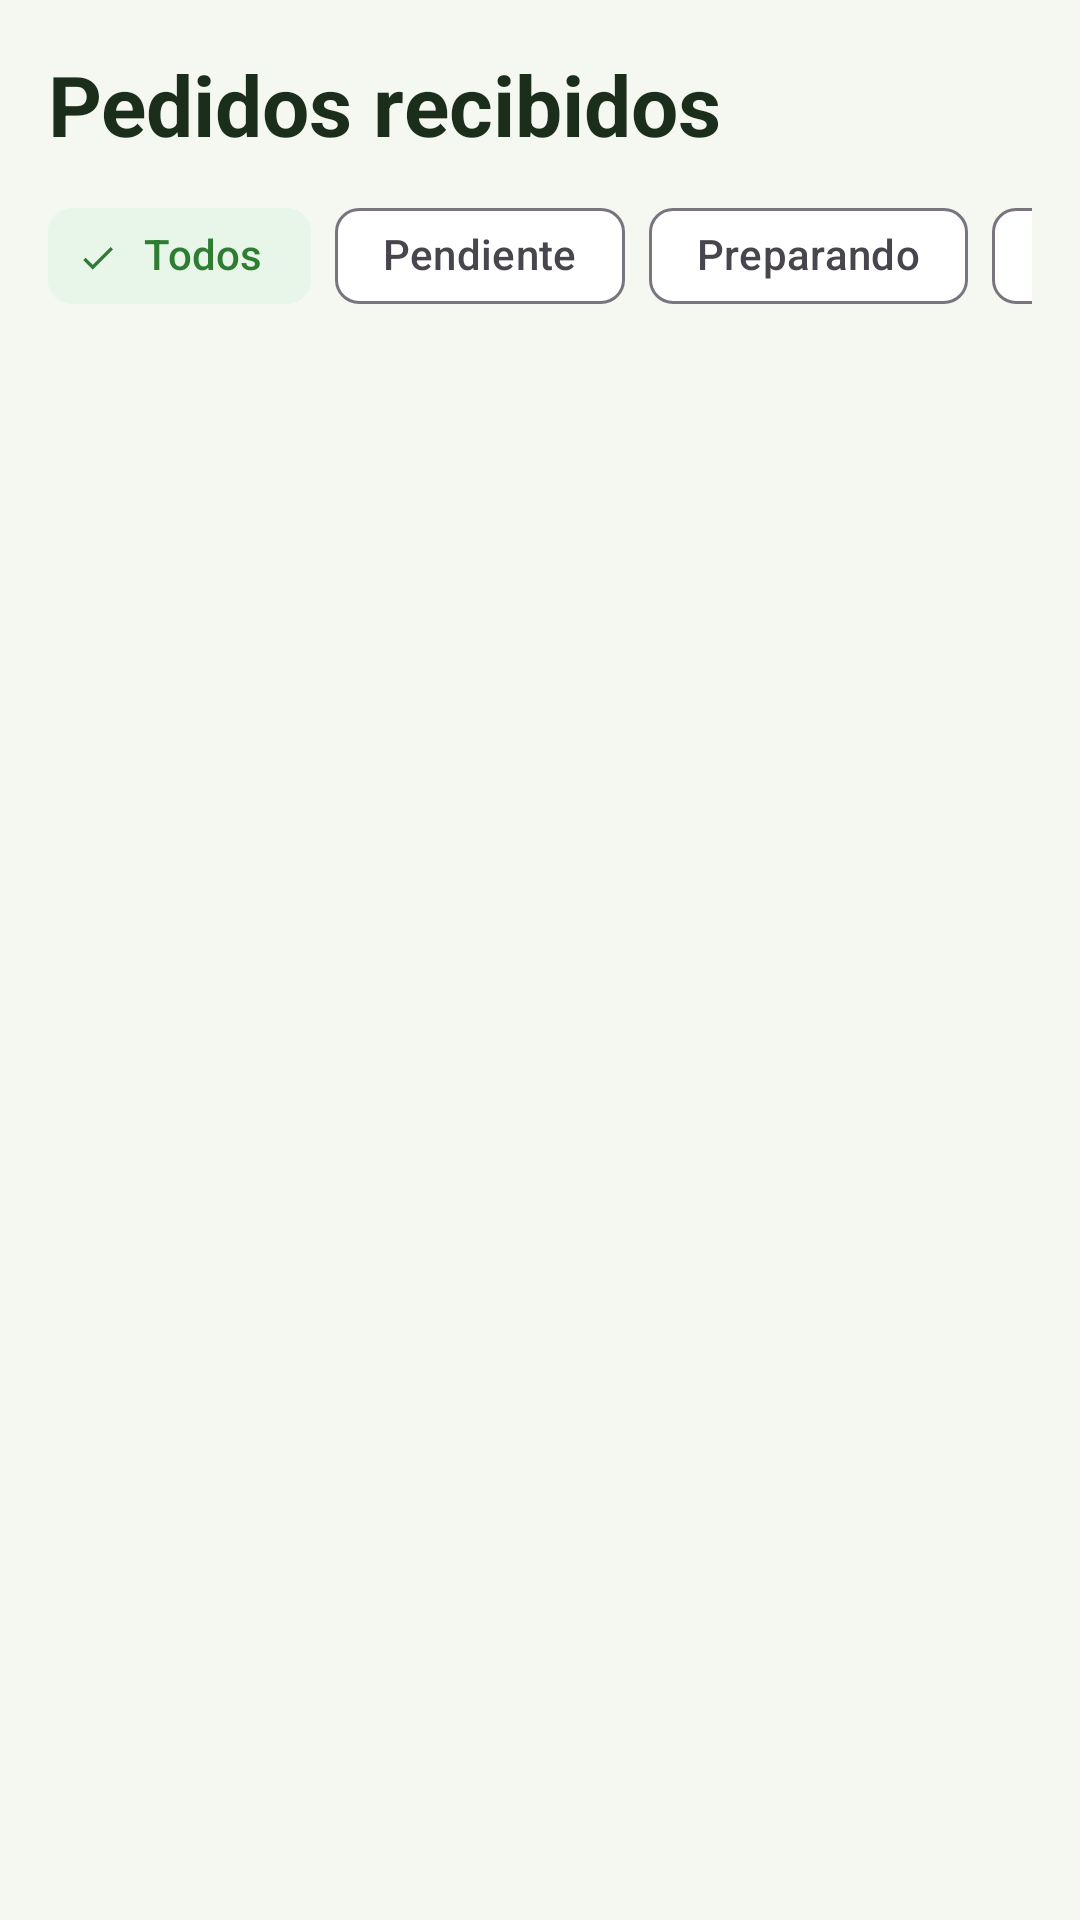

Write the Android layout XML for this screen, with the resource values it uses.
<!-- AndroidManifest.xml: application theme Theme.CosechaLocal -->
<!-- res/layout/fragment_seller_orders.xml -->
<?xml version="1.0" encoding="utf-8"?>
<LinearLayout xmlns:android="http://schemas.android.com/apk/res/android"
    xmlns:app="http://schemas.android.com/apk/res-auto"
    xmlns:tools="http://schemas.android.com/tools"
    android:layout_width="match_parent"
    android:layout_height="match_parent"
    android:background="@color/bg_light"
    android:orientation="vertical"
    android:padding="@dimen/spacing_medium">

    <TextView
        android:layout_width="match_parent"
        android:layout_height="wrap_content"
        android:text="@string/seller_orders_title"
        android:textColor="@color/text_primary"
        android:textSize="@dimen/text_size_header"
        android:textStyle="bold" />

    <HorizontalScrollView
        android:layout_width="match_parent"
        android:layout_height="wrap_content"
        android:layout_marginTop="@dimen/spacing_small"
        android:scrollbars="none">

        <com.google.android.material.chip.ChipGroup
            android:id="@+id/chipGroupOrders"
            android:layout_width="wrap_content"
            android:layout_height="wrap_content"
            app:selectionRequired="true"
            app:singleLine="true"
            app:singleSelection="true">

            <com.google.android.material.chip.Chip
                android:id="@+id/chipOrdersAll"
                style="@style/Widget.Material3.Chip.Filter"
                android:layout_width="wrap_content"
                android:layout_height="wrap_content"
                android:checked="true"
                android:text="@string/filter_all" />

            <com.google.android.material.chip.Chip
                android:id="@+id/chipOrdersPendiente"
                style="@style/Widget.Material3.Chip.Filter"
                android:layout_width="wrap_content"
                android:layout_height="wrap_content"
                android:text="@string/status_pending" />

            <com.google.android.material.chip.Chip
                android:id="@+id/chipOrdersPreparando"
                style="@style/Widget.Material3.Chip.Filter"
                android:layout_width="wrap_content"
                android:layout_height="wrap_content"
                android:text="@string/status_preparing" />

            <com.google.android.material.chip.Chip
                android:id="@+id/chipOrdersEnviado"
                style="@style/Widget.Material3.Chip.Filter"
                android:layout_width="wrap_content"
                android:layout_height="wrap_content"
                android:text="@string/status_shipped" />

            <com.google.android.material.chip.Chip
                android:id="@+id/chipOrdersEntregado"
                style="@style/Widget.Material3.Chip.Filter"
                android:layout_width="wrap_content"
                android:layout_height="wrap_content"
                android:text="@string/status_delivered" />
        </com.google.android.material.chip.ChipGroup>
    </HorizontalScrollView>

    <TextView
        android:id="@+id/tvEmptyOrders"
        android:layout_width="match_parent"
        android:layout_height="wrap_content"
        android:layout_marginTop="@dimen/spacing_large"
        android:gravity="center"
        android:text="@string/no_orders_found"
        android:textColor="@color/text_secondary"
        android:textSize="@dimen/text_size_subtitle"
        android:visibility="gone" />

    <androidx.recyclerview.widget.RecyclerView
        android:id="@+id/rvSellerOrders"
        android:layout_width="match_parent"
        android:layout_height="0dp"
        android:layout_marginTop="@dimen/spacing_small"
        android:layout_weight="1"
        tools:itemCount="6"
        tools:layoutManager="androidx.recyclerview.widget.LinearLayoutManager"
        tools:listitem="@layout/item_order" />
</LinearLayout>
<!-- res/layout/item_order.xml (included above) -->
<?xml version="1.0" encoding="utf-8"?>
<com.google.android.material.card.MaterialCardView xmlns:android="http://schemas.android.com/apk/res/android"
    xmlns:app="http://schemas.android.com/apk/res-auto"
    xmlns:tools="http://schemas.android.com/tools"
    style="@style/Widget.CosechaLocal.Card"
    android:layout_width="match_parent"
    android:layout_height="wrap_content"
    android:layout_marginVertical="@dimen/spacing_small"
    android:clickable="true"
    android:focusable="true"
    android:foreground="?attr/selectableItemBackground">

    <androidx.constraintlayout.widget.ConstraintLayout
        android:layout_width="match_parent"
        android:layout_height="wrap_content"
        android:minHeight="@dimen/icon_button_min_size"
        android:padding="@dimen/spacing_medium">

        <TextView
            android:id="@+id/tvOrderNumber"
            android:layout_width="0dp"
            android:layout_height="wrap_content"
            android:textColor="@color/text_primary"
            android:textSize="@dimen/text_size_subtitle"
            android:textStyle="bold"
            app:layout_constraintEnd_toStartOf="@id/chipStatus"
            app:layout_constraintStart_toStartOf="parent"
            app:layout_constraintTop_toTopOf="parent"
            tools:text="Pedido #1042" />

        <com.google.android.material.chip.Chip
            android:id="@+id/chipStatus"
            style="@style/Widget.CosechaLocal.Chip.Status"
            android:layout_width="wrap_content"
            android:layout_height="wrap_content"
            app:layout_constraintEnd_toEndOf="parent"
            app:layout_constraintTop_toTopOf="parent"
            tools:text="Pendiente" />

        <TextView
            android:id="@+id/tvBuyerName"
            android:layout_width="0dp"
            android:layout_height="wrap_content"
            android:textColor="@color/text_secondary"
            android:textSize="@dimen/text_size_body"
            app:layout_constraintEnd_toEndOf="parent"
            app:layout_constraintStart_toStartOf="parent"
            app:layout_constraintTop_toBottomOf="@id/tvOrderNumber"
            tools:text="Laura Martínez" />

        <TextView
            android:id="@+id/tvItemsSummary"
            android:layout_width="0dp"
            android:layout_height="wrap_content"
            android:layout_marginTop="@dimen/spacing_small"
            android:ellipsize="end"
            android:maxLines="2"
            android:textColor="@color/text_primary"
            android:textSize="@dimen/text_size_body"
            app:layout_constraintEnd_toEndOf="parent"
            app:layout_constraintStart_toStartOf="parent"
            app:layout_constraintTop_toBottomOf="@id/tvBuyerName"
            tools:text="2x Café de origen 500 g, 1x Miel de abejas 350 g" />

        <TextView
            android:id="@+id/tvOrderDate"
            android:layout_width="wrap_content"
            android:layout_height="wrap_content"
            android:layout_marginTop="@dimen/spacing_small"
            android:textColor="@color/text_secondary"
            android:textSize="@dimen/text_size_caption"
            app:layout_constraintStart_toStartOf="parent"
            app:layout_constraintTop_toBottomOf="@id/tvItemsSummary"
            tools:text="19 oct 2026" />

        <TextView
            android:id="@+id/tvOrderTotal"
            android:layout_width="wrap_content"
            android:layout_height="wrap_content"
            android:layout_marginTop="@dimen/spacing_small"
            android:textColor="@color/primary_green"
            android:textSize="@dimen/text_size_subtitle"
            android:textStyle="bold"
            app:layout_constraintEnd_toEndOf="parent"
            app:layout_constraintTop_toBottomOf="@id/tvItemsSummary"
            tools:text="$88.000" />
    </androidx.constraintlayout.widget.ConstraintLayout>
</com.google.android.material.card.MaterialCardView>
<!-- resources referenced by this layout -->
<resources>
  <color name="bg_light">#F5F8F1</color>
  <color name="primary_green">#2E7D32</color>
  <color name="text_primary">#1B2E1C</color>
  <color name="text_secondary">#556B58</color>
  <dimen name="icon_button_min_size">48dp</dimen>
  <dimen name="spacing_large">24dp</dimen>
  <dimen name="spacing_medium">16dp</dimen>
  <dimen name="spacing_small">8dp</dimen>
  <dimen name="text_size_body">14sp</dimen>
  <dimen name="text_size_caption">12sp</dimen>
  <dimen name="text_size_header">28sp</dimen>
  <dimen name="text_size_subtitle">16sp</dimen>
  <string name="filter_all">Todos</string>
  <string name="no_orders_found">No hay pedidos con este estado</string>
  <string name="seller_orders_title">Pedidos recibidos</string>
  <string name="status_delivered">Entregado</string>
  <string name="status_pending">Pendiente</string>
  <string name="status_preparing">Preparando</string>
  <string name="status_shipped">Enviado</string>
  <style name="Widget.CosechaLocal.Card" parent="Widget.Material3.CardView.Elevated">
          <item name="cardCornerRadius">@dimen/corner_radius_large</item>
          <item name="cardElevation">3dp</item>
          <item name="cardBackgroundColor">@color/card_surface</item>
          <item name="strokeColor">@color/divider_color</item>
          <item name="strokeWidth">1dp</item>
      </style>
  <style name="Widget.CosechaLocal.Chip.Status" parent="Widget.Material3.Chip.Assist">
          <item name="android:clickable">false</item>
          <item name="android:focusable">false</item>
          <item name="chipStrokeWidth">0dp</item>
          <item name="android:textSize">@dimen/text_size_caption</item>
          <item name="android:textStyle">bold</item>
      </style>
  <style name="Theme.CosechaLocal" parent="Base.Theme.CosechaLocal" />
  <dimen name="corner_radius_large">16dp</dimen>
  <color name="card_surface">#FFFFFF</color>
  <color name="divider_color">#C8D6C9</color>
  <style name="Base.Theme.CosechaLocal" parent="Theme.Material3.Light.NoActionBar">
          
          <item name="colorPrimary">@color/primary_green</item>
          <item name="colorOnPrimary">@color/white</item>
          <item name="colorPrimaryContainer">@color/dark_green</item>
          <item name="colorOnPrimaryContainer">@color/white</item>
          <item name="colorSecondary">@color/amber_accent</item>
          <item name="colorOnSecondary">@color/black</item>
          
          <item name="colorSecondaryContainer">@color/chip_selected_bg</item>
          <item name="colorOnSecondaryContainer">@color/primary_green</item>
  
          
          <item name="android:colorBackground">@color/bg_light</item>
          <item name="colorSurface">@color/white</item>
          <item name="colorOnSurface">@color/text_primary</item>
  
          
          <item name="android:statusBarColor">@color/dark_green</item>
          <item name="android:windowLightStatusBar">false</item>
  
          
          <item name="colorError">@color/error_red</item>
          <item name="colorOnError">@color/white</item>
      </style>
  <color name="white">#FFFFFF</color>
  <color name="dark_green">#1B4D2B</color>
  <color name="amber_accent">#F9A825</color>
  <color name="black">#000000</color>
  <color name="chip_selected_bg">#E8F5E9</color>
  <color name="error_red">#C62828</color>
</resources>
